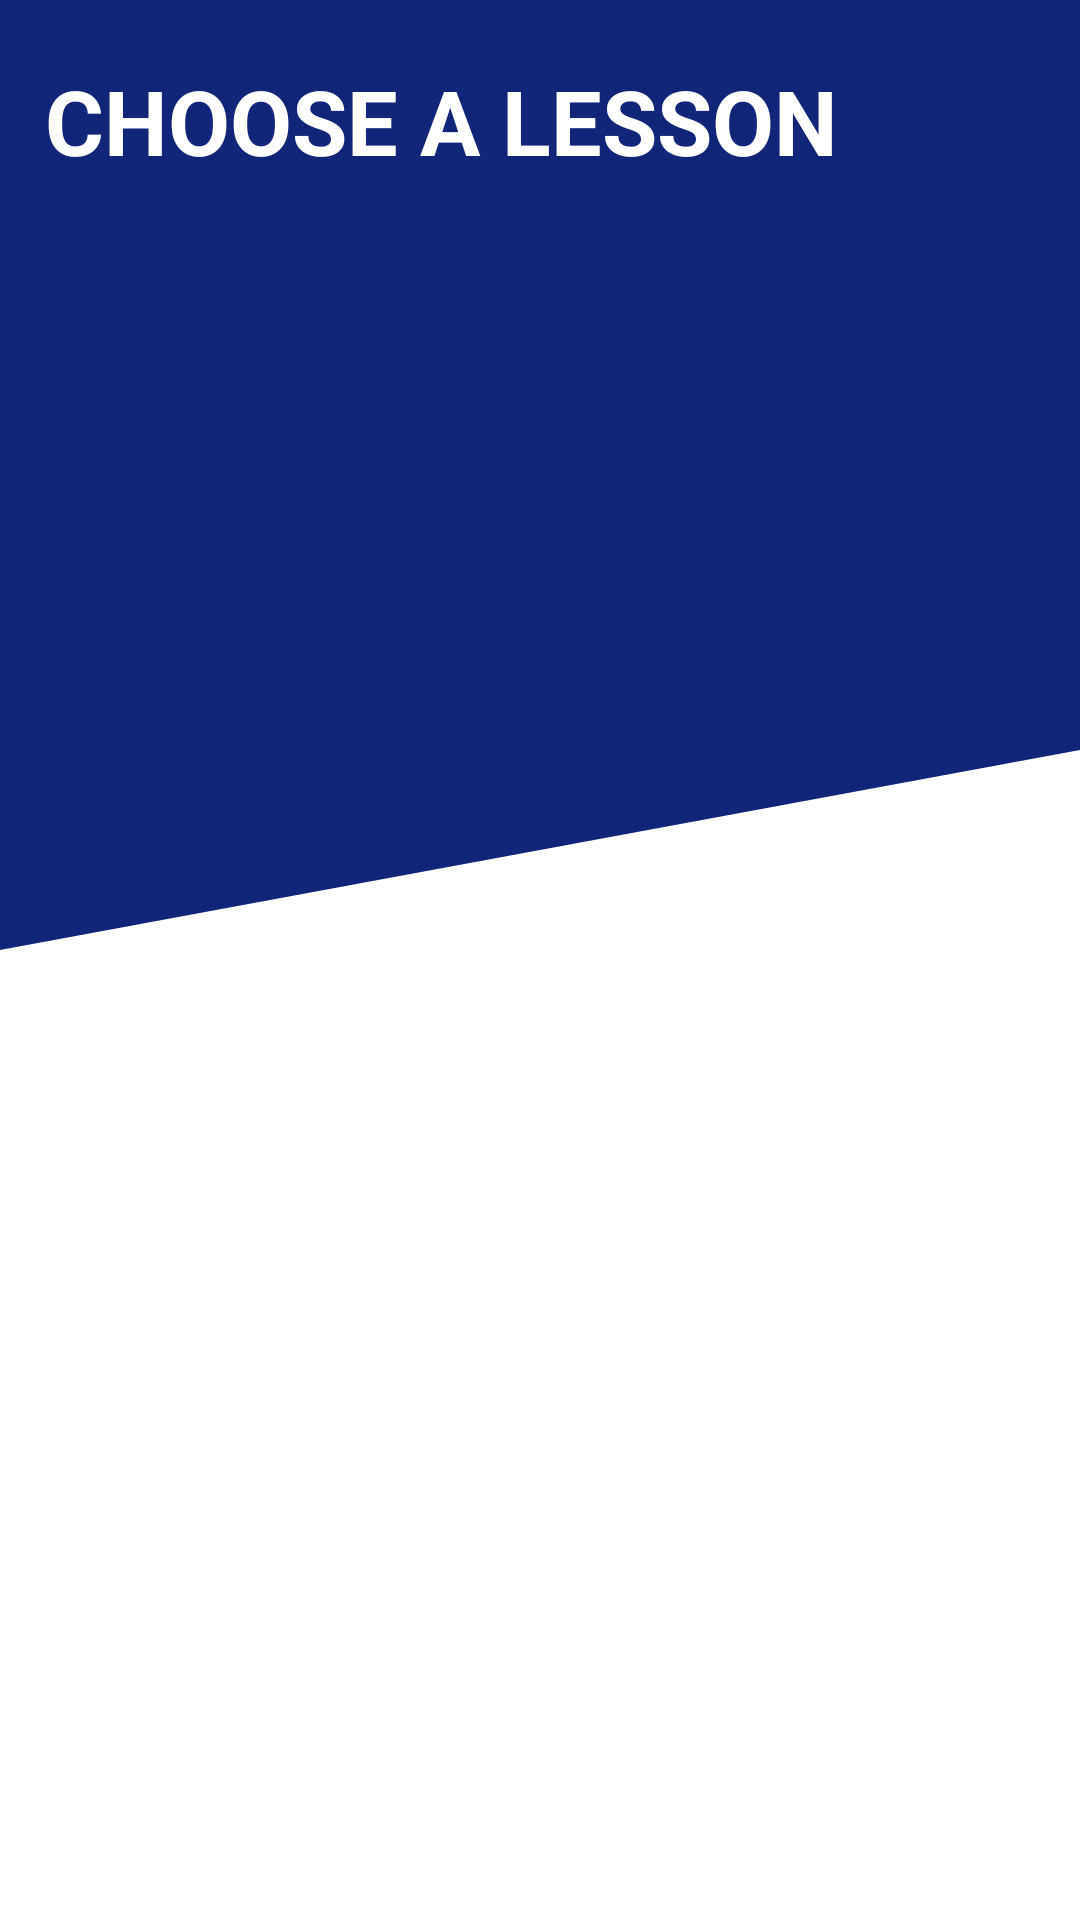

This screen was rendered from an Android layout file. Write that file and the resources it references.
<!-- AndroidManifest.xml: application theme Base.Theme.CamLingo -->
<!-- res/layout/activity_lessons_recycler_view.xml -->
<?xml version="1.0" encoding="utf-8"?>
<LinearLayout xmlns:android="http://schemas.android.com/apk/res/android"
    xmlns:tools="http://schemas.android.com/tools"
    xmlns:app="http://schemas.android.com/apk/res-auto"
    android:id="@+id/lesson_activity_layout"
    android:layout_width="match_parent"
    android:layout_height="match_parent"
    android:orientation="vertical"
    android:background="@drawable/button_background1"
    tools:context=".LessonsRecyclerViewActivity">

    <TextView
        android:layout_width="wrap_content"
        android:layout_height="wrap_content"
        android:text="@string/choose_a_lesson_txt"
        android:textSize="30sp"
        android:textStyle="bold"
        android:textAllCaps="true"
        android:layout_marginVertical="20dp"
        android:layout_marginHorizontal="15dp"
        android:textColor="@color/white"
        />

    <androidx.recyclerview.widget.RecyclerView
        android:id="@+id/lessons_recycler_view"
        android:layout_width="match_parent"
        android:layout_height="wrap_content"
        android:layout_marginHorizontal="15dp"/>

</LinearLayout>
<!-- resources referenced by this layout -->
<resources>
  <color name="white">#FFFFFFFF</color>
  <!-- drawable button_background1 (drawable) -->
  <?xml version="1.0" encoding="utf-8"?>
  <vector xmlns:android="http://schemas.android.com/apk/res/android"
      android:width="1920dp"
      android:height="1920dp"
      android:viewportWidth="1080"
      android:viewportHeight="1920">
  
      <path
          android:fillColor="@color/white"
          android:pathData="M0,0 L1080,0 L1080,1920 L0,1920 Z"/>
  
      
      <path
          android:fillColor="@color/blue_dark"
          android:pathData="M 0 0 L 1080 0 L 1080 750 L 0 950 Z"  />
  
  </vector>
  <string name="choose_a_lesson_txt">Choose a lesson</string>
  <style name="Base.Theme.CamLingo" parent="Theme.Material3.DayNight.NoActionBar">
          
          <item name="colorPrimary">@color/blue_dark</item>
          <item name="popupMenuStyle">@style/CustomPopupMenu</item>
      </style>
  <color name="blue_dark">#122578</color>
  <style name="CustomPopupMenu" parent="Widget.AppCompat.PopupMenu">
          <item name="android:fontFamily">@font/rodin</item>"
          <item name="android:textSize">14sp</item>
          <item name="android:textColor">@color/black</item>
          <item name="android:background">@drawable/popup_menu_background</item>
          <item name="android:dividerHeight">0dp</item>
          <item name="android:itemPadding">0dp</item>
          <item name="android:minHeight">4dp</item>
      </style>
  <color name="black">#FF000000</color>
  <!-- drawable popup_menu_background (drawable) -->
  <shape xmlns:android="http://schemas.android.com/apk/res/android">
      <solid android:color="@android:color/white" />
      <corners android:radius="15dp" />
  </shape>
</resources>
